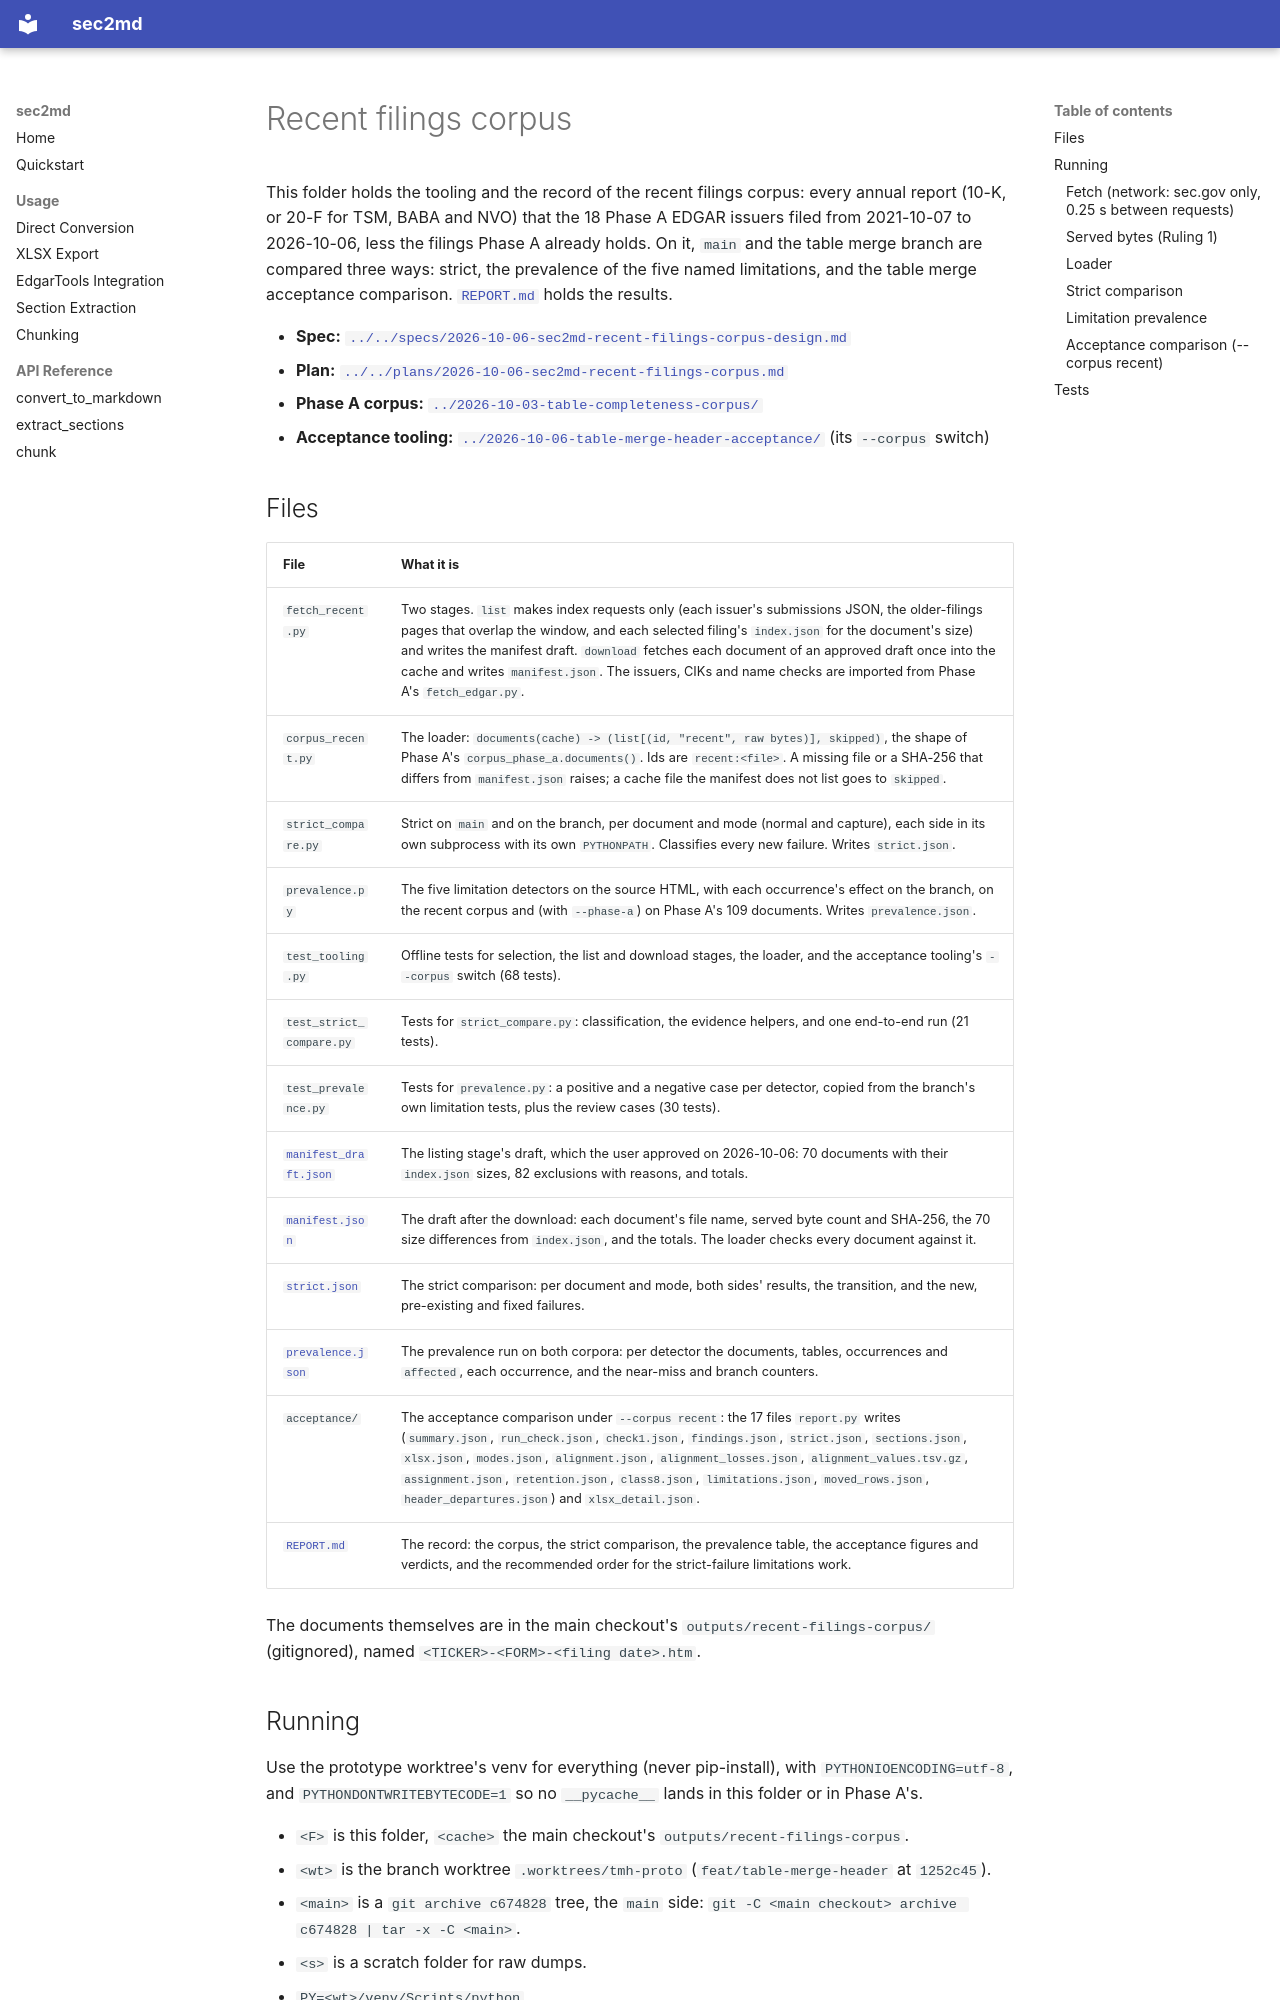

repository: kelab5am/sec2md · page: superpowers/audits/2026-10-06-recent-filings-corpus/index.html · generator: mkdocs

# Recent filings corpus

This folder holds the tooling and the record of the recent filings corpus: every annual report (10-K, or 20-F
for TSM, BABA and NVO) that the 18 Phase A EDGAR issuers filed from 2021-10-07 to 2026-10-06, less the filings
Phase A already holds. On it, `main` and the table merge branch are compared three ways: strict, the prevalence of
the five named limitations, and the table merge acceptance comparison. [`REPORT.md`](REPORT.md) holds the results.

- **Spec:** [`../../specs/2026-10-06-sec2md-recent-filings-corpus-design.md`](../../specs/2026-10-06-sec2md-recent-filings-corpus-design.md)
- **Plan:** [`../../plans/2026-10-06-sec2md-recent-filings-corpus.md`](../../plans/2026-10-06-sec2md-recent-filings-corpus.md)
- **Phase A corpus:** [`../2026-10-03-table-completeness-corpus/`](../2026-10-03-table-completeness-corpus/)
- **Acceptance tooling:** [`../2026-10-06-table-merge-header-acceptance/`](../2026-10-06-table-merge-header-acceptance/) (its `--corpus` switch)

## Files

| File | What it is |
|---|---|
| `fetch_recent.py` | Two stages. `list` makes index requests only (each issuer's submissions JSON, the older-filings pages that overlap the window, and each selected filing's `index.json` for the document's size) and writes the manifest draft. `download` fetches each document of an approved draft once into the cache and writes `manifest.json`. The issuers, CIKs and name checks are imported from Phase A's `fetch_edgar.py`. |
| `corpus_recent.py` | The loader: `documents(cache) -> (list[(id, "recent", raw bytes)], skipped)`, the shape of Phase A's `corpus_phase_a.documents()`. Ids are `recent:<file>`. A missing file or a SHA-256 that differs from `manifest.json` raises; a cache file the manifest does not list goes to `skipped`. |
| `strict_compare.py` | Strict on `main` and on the branch, per document and mode (normal and capture), each side in its own subprocess with its own `PYTHONPATH`. Classifies every new failure. Writes `strict.json`. |
| `prevalence.py` | The five limitation detectors on the source HTML, with each occurrence's effect on the branch, on the recent corpus and (with `--phase-a`) on Phase A's 109 documents. Writes `prevalence.json`. |
| `test_tooling.py` | Offline tests for selection, the list and download stages, the loader, and the acceptance tooling's `--corpus` switch (68 tests). |
| `test_strict_compare.py` | Tests for `strict_compare.py`: classification, the evidence helpers, and one end-to-end run (21 tests). |
| `test_prevalence.py` | Tests for `prevalence.py`: a positive and a negative case per detector, copied from the branch's own limitation tests, plus the review cases (30 tests). |
| [`manifest_draft.json`](manifest_draft.json) | The listing stage's draft, which the user approved on 2026-10-06: 70 documents with their `index.json` sizes, 82 exclusions with reasons, and totals. |
| [`manifest.json`](manifest.json) | The draft after the download: each document's file name, served byte count and SHA-256, the 70 size differences from `index.json`, and the totals. The loader checks every document against it. |
| [`strict.json`](strict.json) | The strict comparison: per document and mode, both sides' results, the transition, and the new, pre-existing and fixed failures. |
| [`prevalence.json`](prevalence.json) | The prevalence run on both corpora: per detector the documents, tables, occurrences and `affected`, each occurrence, and the near-miss and branch counters. |
| `acceptance/` | The acceptance comparison under `--corpus recent`: the 17 files `report.py` writes (`summary.json`, `run_check.json`, `check1.json`, `findings.json`, `strict.json`, `sections.json`, `xlsx.json`, `modes.json`, `alignment.json`, `alignment_losses.json`, `alignment_values.tsv.gz`, `assignment.json`, `retention.json`, `class8.json`, `limitations.json`, `moved_rows.json`, `header_departures.json`) and `xlsx_detail.json`. |
| [`REPORT.md`](REPORT.md) | The record: the corpus, the strict comparison, the prevalence table, the acceptance figures and verdicts, and the recommended order for the strict-failure limitations work. |

The documents themselves are in the main checkout's `outputs/recent-filings-corpus/` (gitignored), named
`<TICKER>-<FORM>-<filing date>.htm`.
